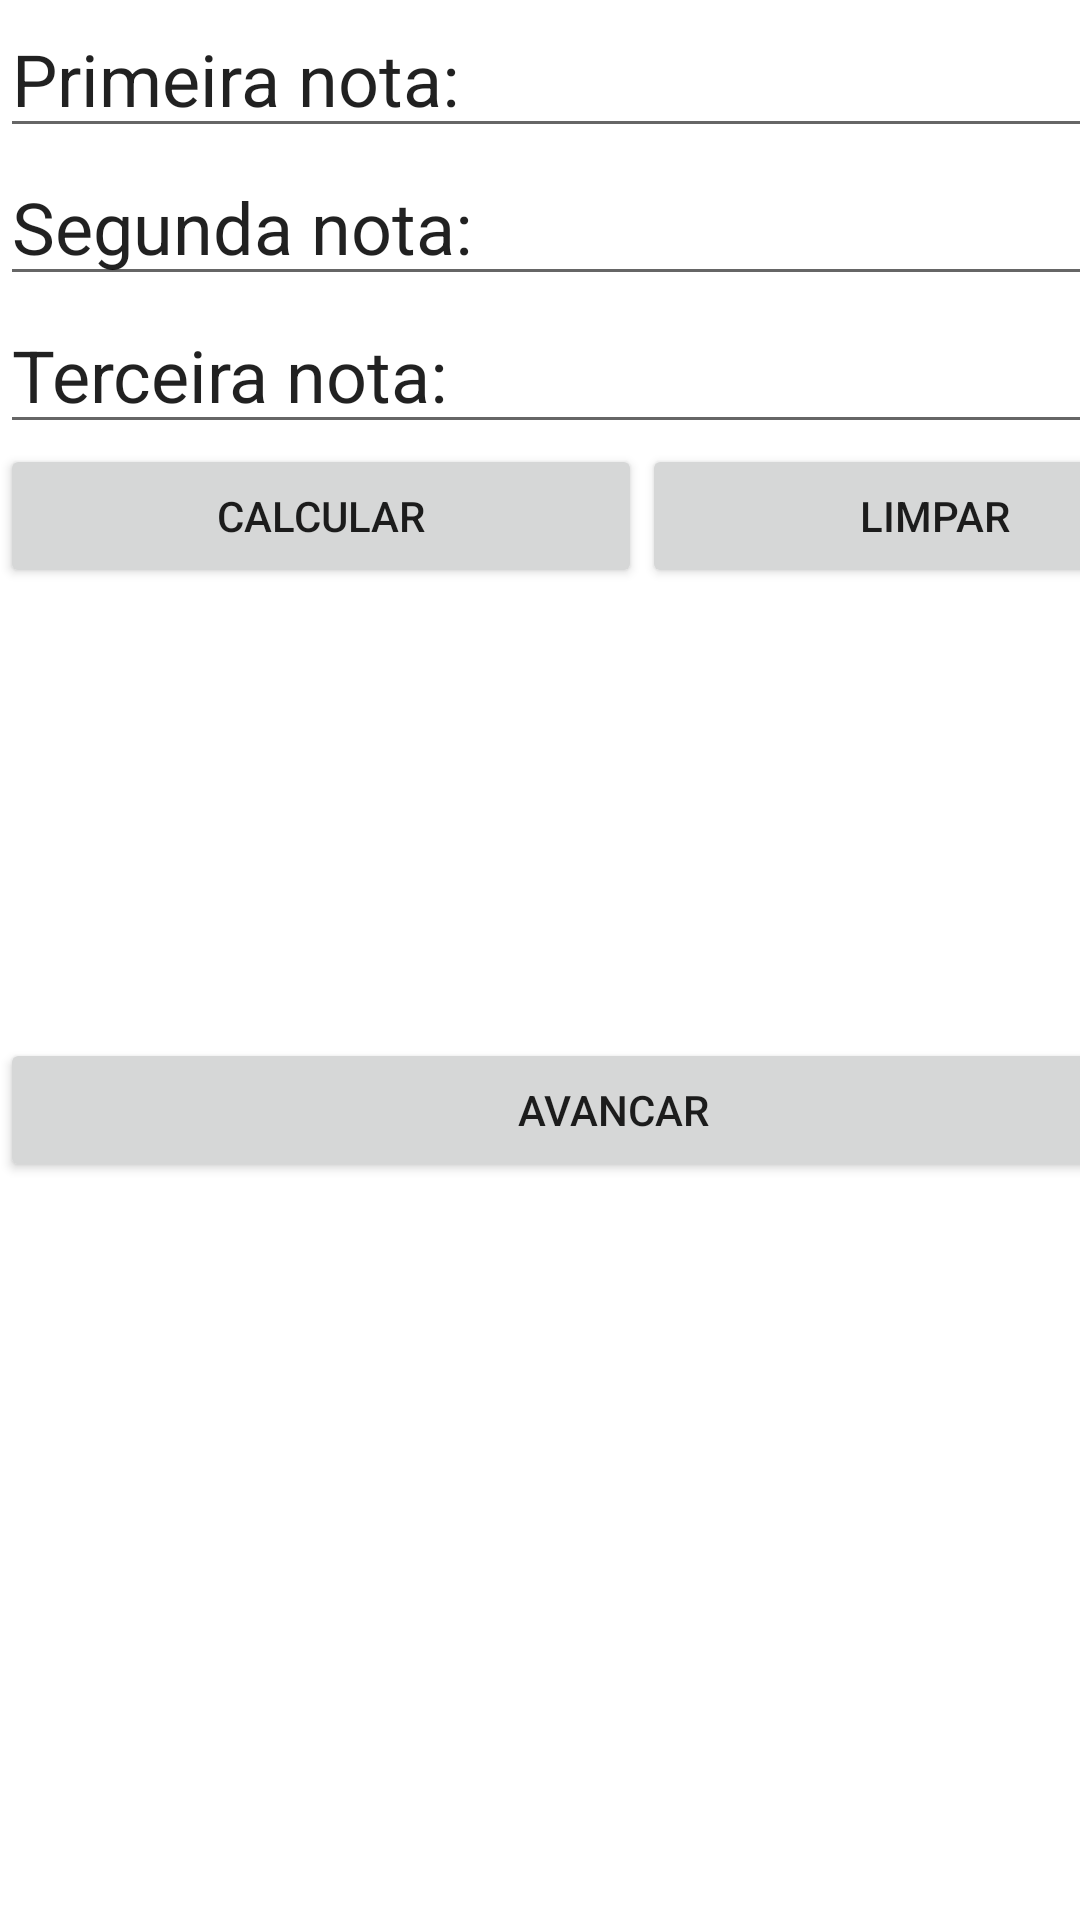

Write the Android layout XML for this screen, with the resource values it uses.
<!-- AndroidManifest.xml: application theme Theme.ProjetoP1 -->
<!-- res/layout/activity_main.xml -->
<?xml version="1.0" encoding="utf-8"?>
<androidx.constraintlayout.widget.ConstraintLayout xmlns:android="http://schemas.android.com/apk/res/android"
    xmlns:app="http://schemas.android.com/apk/res-auto"
    xmlns:tools="http://schemas.android.com/tools"
    android:layout_width="match_parent"
    android:layout_height="match_parent"
    tools:context=".MainActivity">

    <LinearLayout
        android:layout_width="409dp"
        android:layout_height="729dp"
        android:orientation="vertical"
        tools:layout_editor_absoluteX="1dp"
        tools:layout_editor_absoluteY="1dp">

        <EditText
            android:id="@+id/idP1Txt"
            android:layout_width="match_parent"
            android:layout_height="wrap_content"
            android:ems="10"
            android:inputType="textPersonName"
            android:text="Primeira nota:"
            android:textSize="24sp" />

        <EditText
            android:id="@+id/idP2Txt"
            android:layout_width="match_parent"
            android:layout_height="wrap_content"
            android:ems="10"
            android:inputType="textPersonName"
            android:text="Segunda nota: "
            android:textSize="24sp" />

        <EditText
            android:id="@+id/idP3Txt"
            android:layout_width="match_parent"
            android:layout_height="wrap_content"
            android:ems="10"
            android:inputType="textPersonName"
            android:text="Terceira nota: "
            android:textSize="24sp" />

        <LinearLayout
            android:layout_width="match_parent"
            android:layout_height="wrap_content"
            android:orientation="horizontal">

            <Button
                android:id="@+id/idBtnCalcular"
                android:layout_width="214dp"
                android:layout_height="wrap_content"
                android:text="Calcular" />

            <Button
                android:id="@+id/idBtnLimpar"
                android:layout_width="wrap_content"
                android:layout_height="wrap_content"
                android:layout_weight="1"
                android:text="Limpar" />
        </LinearLayout>

        <LinearLayout
            android:layout_width="match_parent"
            android:layout_height="match_parent"
            android:orientation="vertical">

            <TextView
                android:id="@+id/idResult"
                android:layout_width="match_parent"
                android:layout_height="75dp" />

            <TextView
                android:id="@+id/idResult2"
                android:layout_width="match_parent"
                android:layout_height="75dp" />

            <Button
                android:id="@+id/idBtnAvancar"
                android:layout_width="match_parent"
                android:layout_height="wrap_content"
                android:text="Avancar" />
        </LinearLayout>
    </LinearLayout>
</androidx.constraintlayout.widget.ConstraintLayout>
<!-- resources referenced by this layout -->
<resources>
  <style name="Theme.ProjetoP1" parent="Theme.MaterialComponents.DayNight.DarkActionBar">
          
          <item name="colorPrimary">@color/purple_500</item>
          <item name="colorPrimaryVariant">@color/purple_700</item>
          <item name="colorOnPrimary">@color/white</item>
          
          <item name="colorSecondary">@color/teal_200</item>
          <item name="colorSecondaryVariant">@color/teal_700</item>
          <item name="colorOnSecondary">@color/black</item>
          
          <item name="android:statusBarColor" tools:targetApi="l">?attr/colorPrimaryVariant</item>
          
      </style>
  <!-- not gathered from this repository: default colours our renderer supplied (Android Studio template values) -->
  <color name="purple_500">#FF6200EE</color>
  <color name="purple_700">#FF3700B3</color>
  <color name="teal_200">#FF03DAC5</color>
  <color name="teal_700">#FF018786</color>
  <color name="black">#FF000000</color>
  <color name="white">#FFFFFFFF</color>
</resources>
